8-way image classification set "dataset" from GitHub (JuuuuuJu/EECampEdu); label vocabulary: down gesture, left gesture, null no gesture, palm gesture, right gesture, rock gesture, stone gesture, thumb gesture.

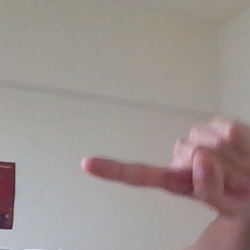
Label: left gesture

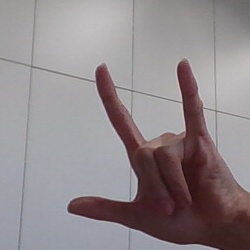
Label: rock gesture

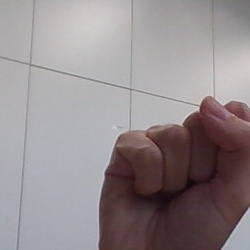
Label: stone gesture

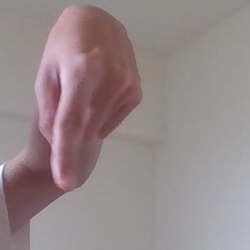
Label: down gesture

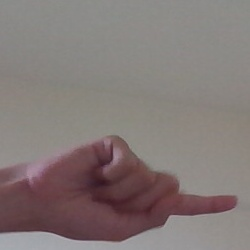
Label: right gesture

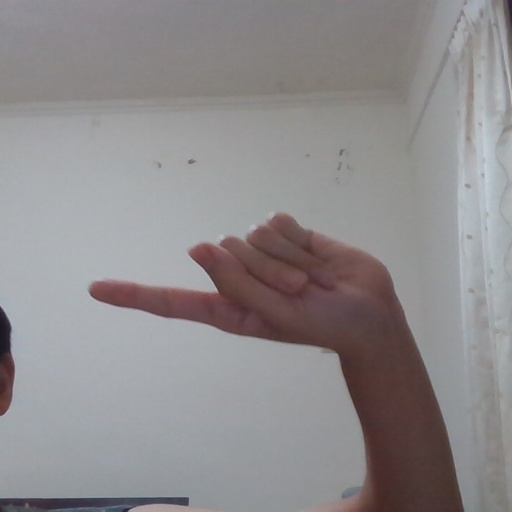
Label: left gesture
